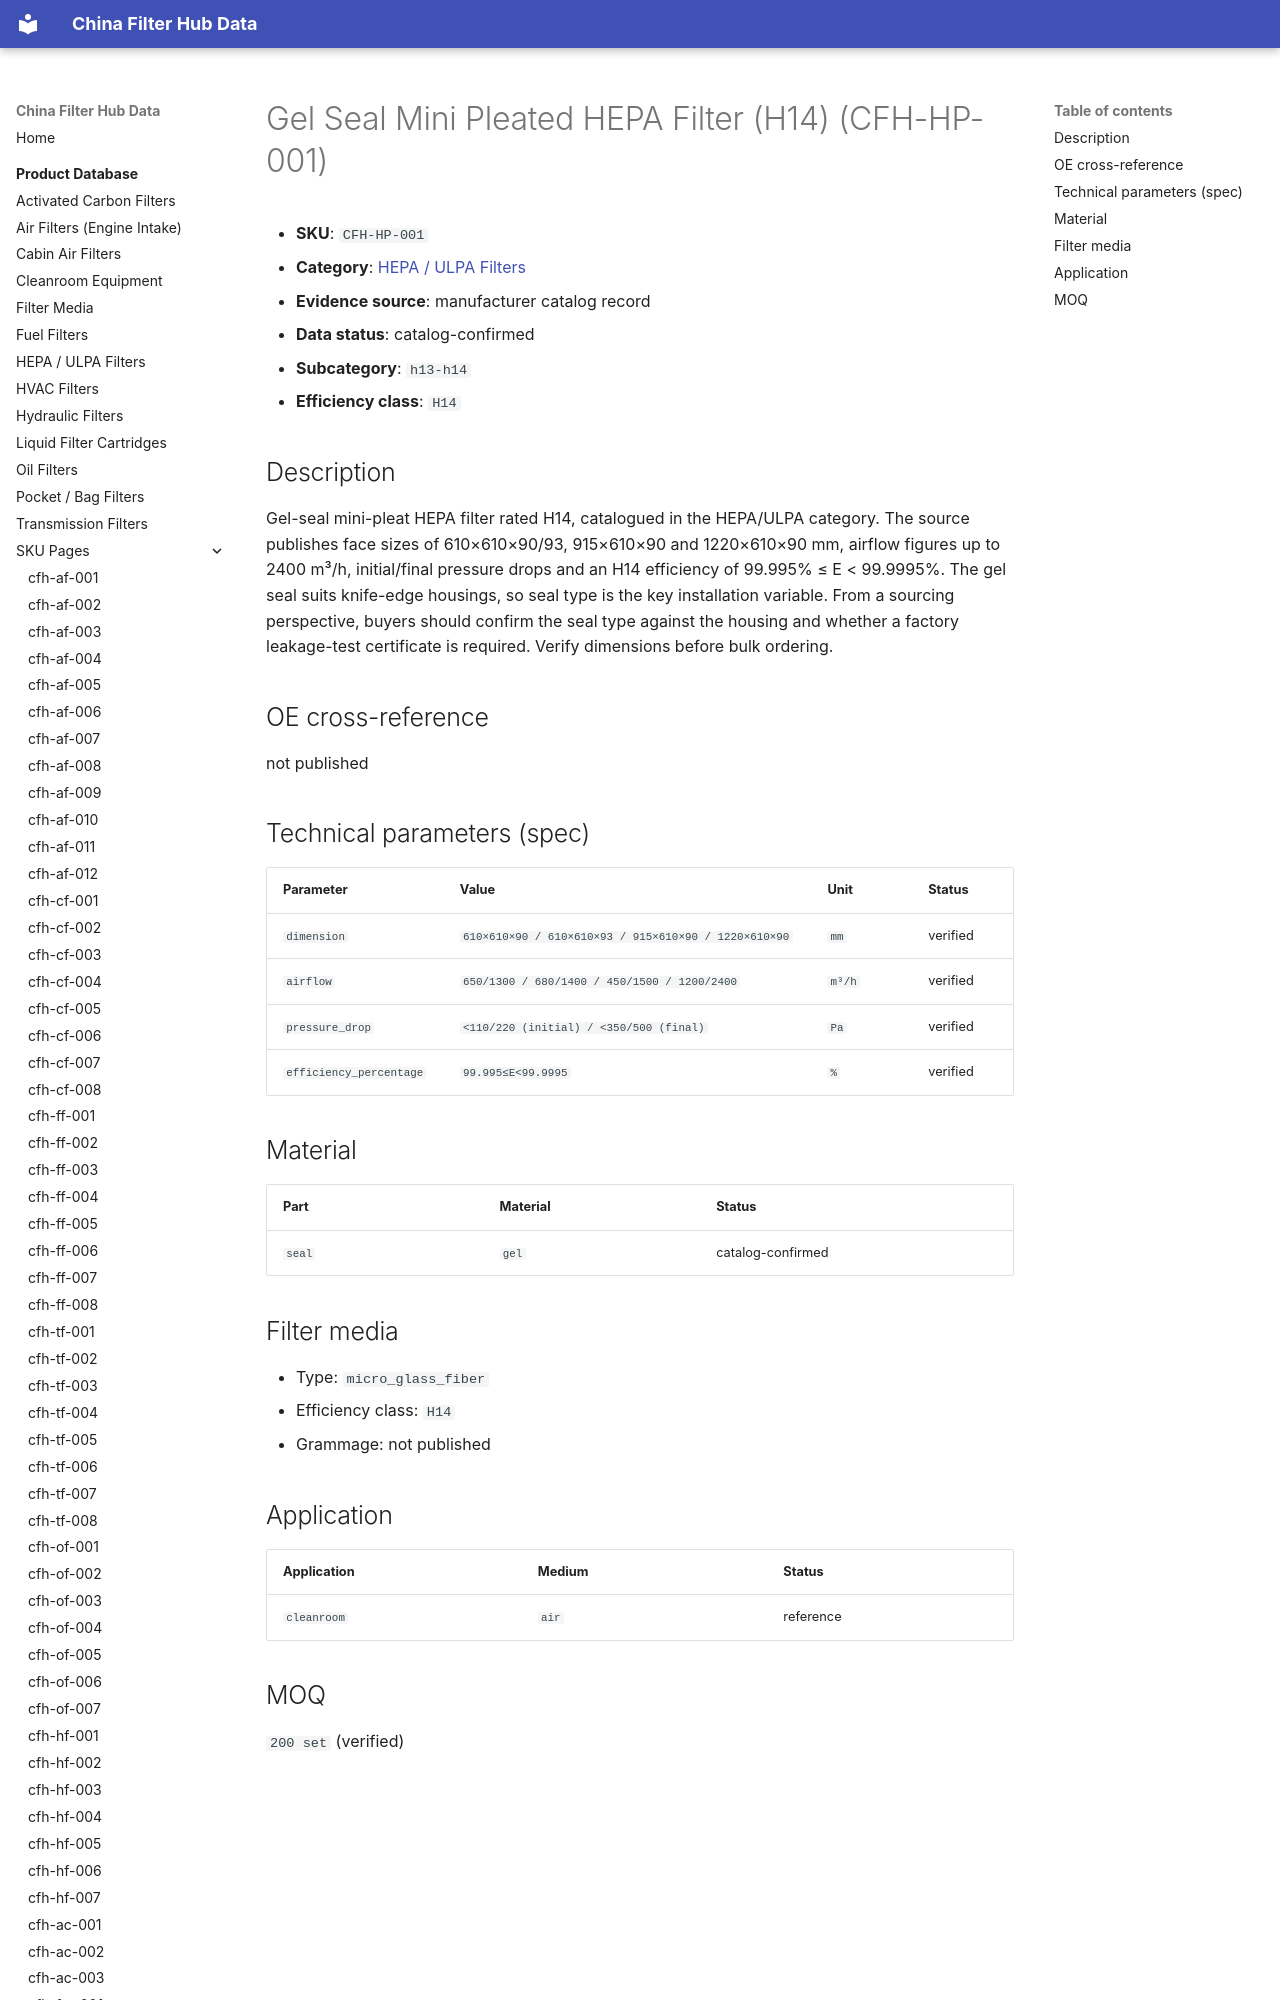

repository: martinxionbiotech-max/data.filterhub · page: products/cfh-hp-001/index.html · generator: mkdocs

# Gel Seal Mini Pleated HEPA Filter (H14) (CFH-HP-001)

<!-- AUTO-GENERATED: edit the dataset (data/products.json), then rerun scripts/build-product-pages.py. Do not hand-edit values. -->

- **SKU**: `CFH-HP-001`
- **Category**: [HEPA / ULPA Filters](hepa-filters.md)
- **Evidence source**: manufacturer catalog record
- **Data status**: catalog-confirmed

- **Subcategory**: `h13-h14`
- **Efficiency class**: `H14`
